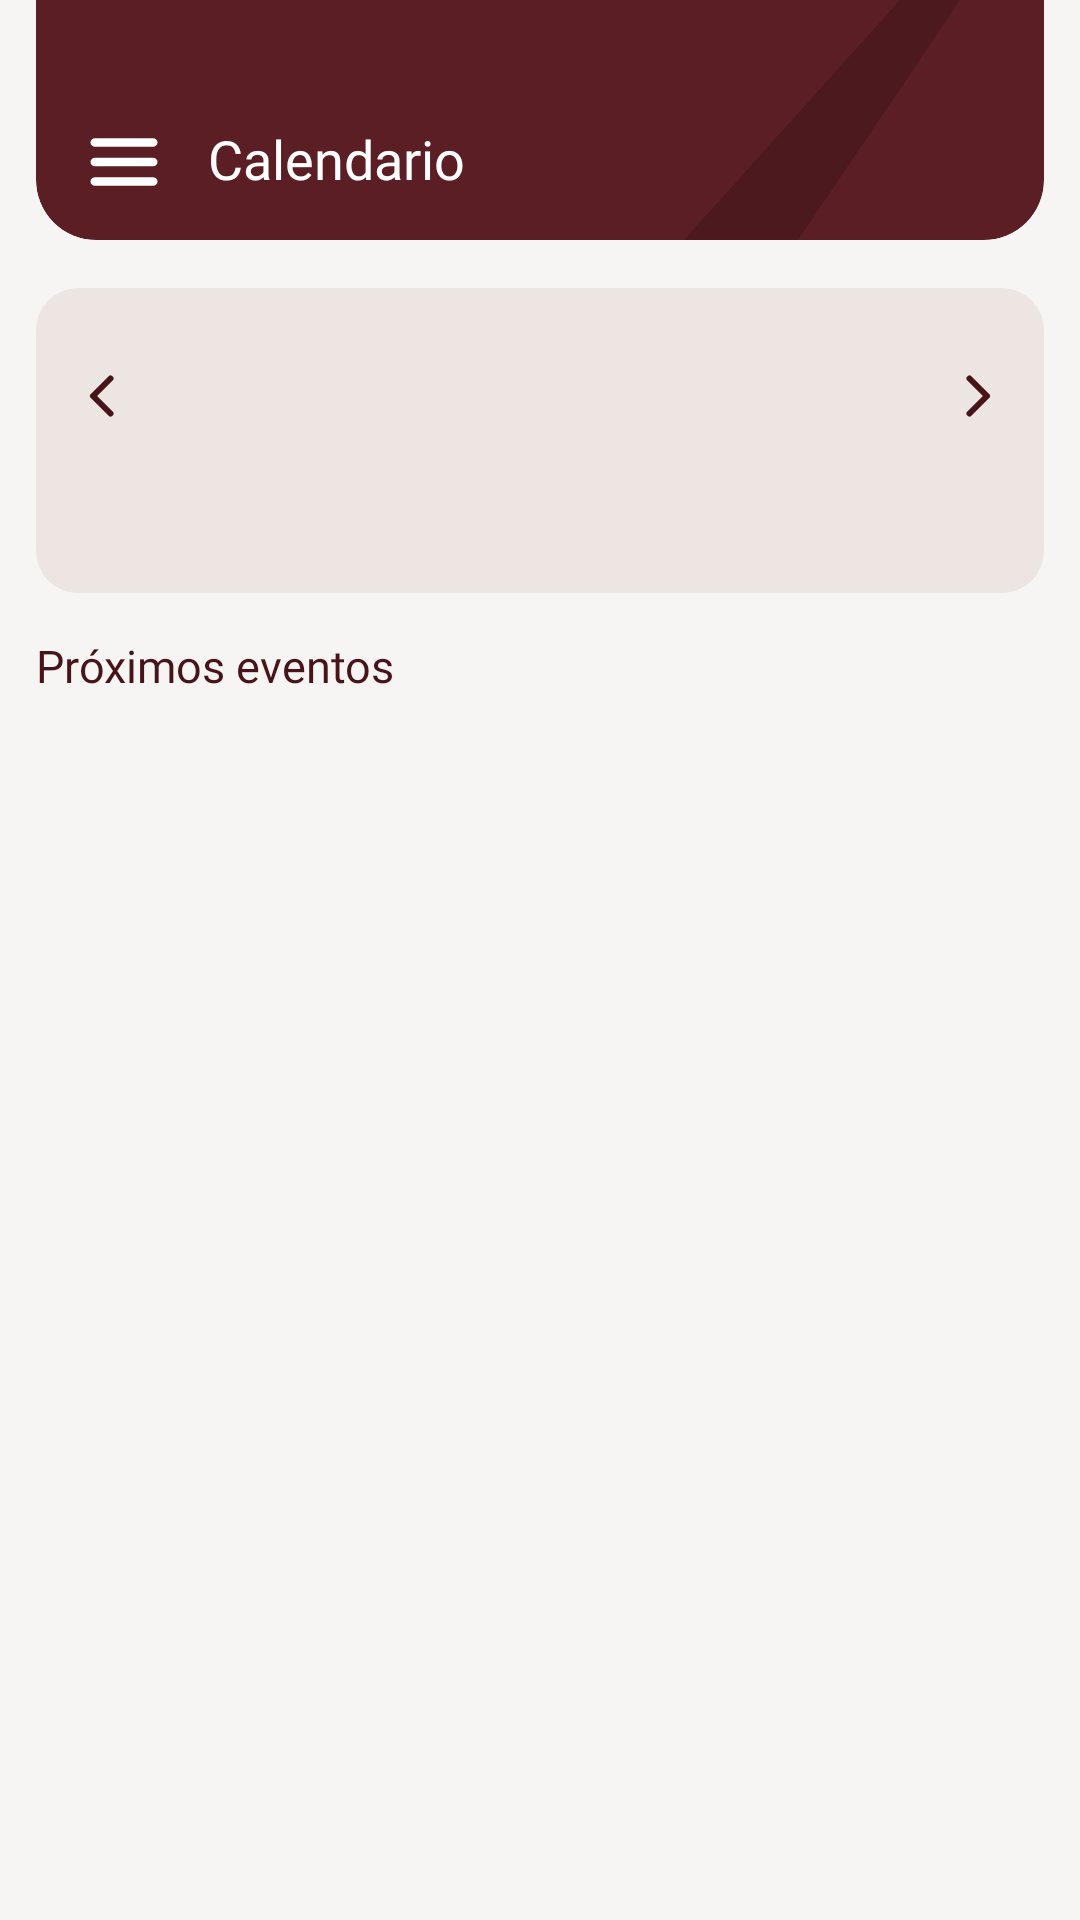

Android layout source for this screen:
<!-- AndroidManifest.xml: application theme Theme.CetisAsiste -->
<!-- res/layout/comun_calendario.xml -->
<?xml version="1.0" encoding="utf-8"?>
<FrameLayout xmlns:android="http://schemas.android.com/apk/res/android"
    xmlns:tools="http://schemas.android.com/tools"
    style="@style/Cetis.Pantalla">

    <LinearLayout style="@style/Cetis.Pantalla.Columna">

        <FrameLayout style="@style/Cetis.BarraSuperior">

            <ImageView style="@style/Cetis.BarraSuperior.Adorno" />

            <LinearLayout style="@style/Cetis.BarraSuperior.Fila">

                <ImageButton
                    android:id="@+id/btn_menu"
                    style="@style/Cetis.BarraSuperior.Menu" />

                <TextView
                    android:id="@+id/txt_titulo"
                    style="@style/Cetis.BarraSuperior.Titulo"
                    android:text="@string/nav_calendario" />
            </LinearLayout>
        </FrameLayout>

        <ScrollView style="@style/Cetis.Pantalla.Scroll">

            <LinearLayout style="@style/Cetis.Pantalla.Contenido">

                
                <LinearLayout
                    android:layout_width="match_parent"
                    android:layout_height="wrap_content"
                    android:layout_marginTop="@dimen/cetis_space_16"
                    android:background="@drawable/shape_tarjeta"
                    android:orientation="vertical"
                    android:paddingStart="@dimen/cetis_space_12"
                    android:paddingTop="@dimen/cetis_space_16"
                    android:paddingEnd="@dimen/cetis_space_12"
                    android:paddingBottom="@dimen/cetis_space_16">

                    <LinearLayout
                        android:layout_width="match_parent"
                        android:layout_height="wrap_content"
                        android:gravity="center_vertical"
                        android:orientation="horizontal">

                        <ImageButton
                            android:id="@+id/btn_mes_anterior"
                            android:layout_width="40dp"
                            android:layout_height="40dp"
                            android:layout_marginStart="-10dp"
                            android:background="?android:attr/selectableItemBackgroundBorderless"
                            android:contentDescription="@string/calendario_previous_month"
                            android:padding="10dp"
                            android:scaleType="fitCenter"
                            android:src="@drawable/ic_chevron_left_dark" />

                        <TextView
                            android:id="@+id/txt_mes"
                            style="@style/Cetis.Texto.Seccion"
                            android:layout_width="0dp"
                            android:layout_height="wrap_content"
                            android:layout_weight="1"
                            android:accessibilityHeading="true"
                            android:gravity="center"
                            tools:text="{mes.titulo}" />

                        <ImageButton
                            android:id="@+id/btn_mes_siguiente"
                            android:layout_width="40dp"
                            android:layout_height="40dp"
                            android:layout_marginEnd="-10dp"
                            android:background="?android:attr/selectableItemBackgroundBorderless"
                            android:contentDescription="@string/calendario_next_month"
                            android:padding="10dp"
                            android:scaleType="fitCenter"
                            android:src="@drawable/ic_chevron_right_dark" />
                    </LinearLayout>

                    
                    <LinearLayout
                        android:id="@+id/dias_semana"
                        android:layout_width="match_parent"
                        android:layout_height="wrap_content"
                        android:layout_marginTop="@dimen/cetis_space_8"
                        android:orientation="horizontal">

                        <TextView style="@style/Cetis.Texto.SubtituloTarjeta" android:layout_width="0dp" android:layout_height="wrap_content" android:layout_weight="1" android:gravity="center" tools:text="L" />
                        <TextView style="@style/Cetis.Texto.SubtituloTarjeta" android:layout_width="0dp" android:layout_height="wrap_content" android:layout_weight="1" android:gravity="center" tools:text="M" />
                        <TextView style="@style/Cetis.Texto.SubtituloTarjeta" android:layout_width="0dp" android:layout_height="wrap_content" android:layout_weight="1" android:gravity="center" tools:text="M" />
                        <TextView style="@style/Cetis.Texto.SubtituloTarjeta" android:layout_width="0dp" android:layout_height="wrap_content" android:layout_weight="1" android:gravity="center" tools:text="J" />
                        <TextView style="@style/Cetis.Texto.SubtituloTarjeta" android:layout_width="0dp" android:layout_height="wrap_content" android:layout_weight="1" android:gravity="center" tools:text="V" />
                        <TextView style="@style/Cetis.Texto.SubtituloTarjeta" android:layout_width="0dp" android:layout_height="wrap_content" android:layout_weight="1" android:gravity="center" tools:text="S" />
                        <TextView style="@style/Cetis.Texto.SubtituloTarjeta" android:layout_width="0dp" android:layout_height="wrap_content" android:layout_weight="1" android:gravity="center" tools:text="D" />
                    </LinearLayout>

                    
                    <LinearLayout
                        android:id="@+id/calendario_semanas"
                        android:layout_width="match_parent"
                        android:layout_height="wrap_content"
                        android:layout_marginTop="@dimen/cetis_space_8"
                        android:orientation="vertical" />
                </LinearLayout>

                <TextView
                    style="@style/Cetis.Subtitulo"
                    android:text="@string/calendario_upcoming" />

                
                <LinearLayout
                    android:id="@+id/lista_eventos"
                    android:layout_width="match_parent"
                    android:layout_height="wrap_content"
                    android:orientation="vertical"
                    tools:layout_height="64dp" />

                <TextView
                    android:id="@+id/txt_vacio"
                    style="@style/Cetis.Texto.Vacio"
                    android:text="@string/vacio_eventos"
                    android:visibility="gone" />
            </LinearLayout>
        </ScrollView>
    </LinearLayout>
</FrameLayout>
<!-- resources referenced by this layout -->
<resources>
  <dimen name="cetis_space_12">12dp</dimen>
  <dimen name="cetis_space_16">16dp</dimen>
  <dimen name="cetis_space_8">8dp</dimen>
  <!-- drawable shape_tarjeta (drawable) -->
  <?xml version="1.0" encoding="utf-8"?>
  <shape xmlns:android="http://schemas.android.com/apk/res/android" android:shape="rectangle">
      <solid android:color="@color/cetis_surface_card" />
      <corners android:radius="@dimen/cetis_radius_md" />
  </shape>
  <string name="calendario_next_month">Mes siguiente</string>
  <string name="calendario_previous_month">Mes anterior</string>
  <string name="calendario_upcoming">Próximos eventos</string>
  <string name="nav_calendario">Calendario</string>
  <string name="vacio_eventos">No hay eventos este mes.</string>
  <style name="Cetis.BarraSuperior">
          <item name="android:layout_width">match_parent</item>
          <item name="android:layout_height">@dimen/cetis_app_bar_height</item>
          <item name="android:background">@drawable/shape_header</item>
          <item name="android:clipToOutline" tools:targetApi="31">true</item>
      </style>
  <style name="Cetis.Pantalla">
          <item name="android:layout_width">match_parent</item>
          <item name="android:layout_height">match_parent</item>
          <item name="android:background">@color/cetis_surface_background</item>
      </style>
  <style name="Cetis.Pantalla.Columna">
          <item name="android:orientation">vertical</item>
          <item name="android:background">@null</item>
          <item name="android:paddingStart">@dimen/cetis_screen_margin</item>
          <item name="android:paddingEnd">@dimen/cetis_screen_margin</item>
      </style>
  <style name="Cetis.Pantalla.Contenido" parent="Cetis">
          <item name="android:layout_width">match_parent</item>
          <item name="android:layout_height">wrap_content</item>
          <item name="android:orientation">vertical</item>
      </style>
  <style name="Cetis.Texto.Seccion">
          <item name="android:fontFamily">@font/plus_jakarta_sans_semibold</item>
          <item name="android:textSize">15sp</item>
          <item name="android:lineHeight" tools:targetApi="28">20sp</item>
      </style>
  <style name="Cetis.Texto.SubtituloTarjeta">
          <item name="android:fontFamily">@font/plus_jakarta_sans_regular</item>
          <item name="android:textSize">11.5sp</item>
          <item name="android:lineHeight" tools:targetApi="28">15sp</item>
          <item name="android:textColor">@color/cetis_text_secondary</item>
      </style>
  <style name="Theme.CetisAsiste" parent="android:Theme.Material.Light.NoActionBar" />
  <color name="cetis_surface_card">#EDE5E1</color>
  <dimen name="cetis_radius_md">14dp</dimen>
  <dimen name="cetis_app_bar_height">80dp</dimen>
  <style name="Cetis" />
  <!-- drawable bg_header_accent (drawable) -->
  <vector xmlns:android="http://schemas.android.com/apk/res/android"
      android:width="110dp"
      android:height="80dp"
      android:viewportWidth="110"
      android:viewportHeight="80">
      <path android:pathData="M72 0H92L38 80H0L72 0Z" android:fillColor="#000000" android:fillAlpha="0.16"/>
  </vector>
  <string name="action_menu">Menú</string>
  <style name="Cetis.Texto.TituloNombre">
          <item name="android:fontFamily">@font/plus_jakarta_sans_semibold</item>
          <item name="android:textSize">18sp</item>
          <item name="android:lineHeight" tools:targetApi="28">24sp</item>
      </style>
  <color name="cetis_text_on_brand">#FFFFFF</color>
  <color name="cetis_surface_background">#F7F5F4</color>
  <dimen name="cetis_screen_margin">12dp</dimen>
  <color name="cetis_text_secondary">#6F5B5B</color>
  <style name="Cetis.Texto.Cuerpo">
          <item name="android:fontFamily">@font/plus_jakarta_sans_regular</item>
          <item name="android:textSize">14sp</item>
          <item name="android:lineHeight" tools:targetApi="28">20sp</item>
      </style>
  <color name="cetis_brand_800">#5A1E24</color>
  <dimen name="cetis_radius_lg">20dp</dimen>
</resources>
